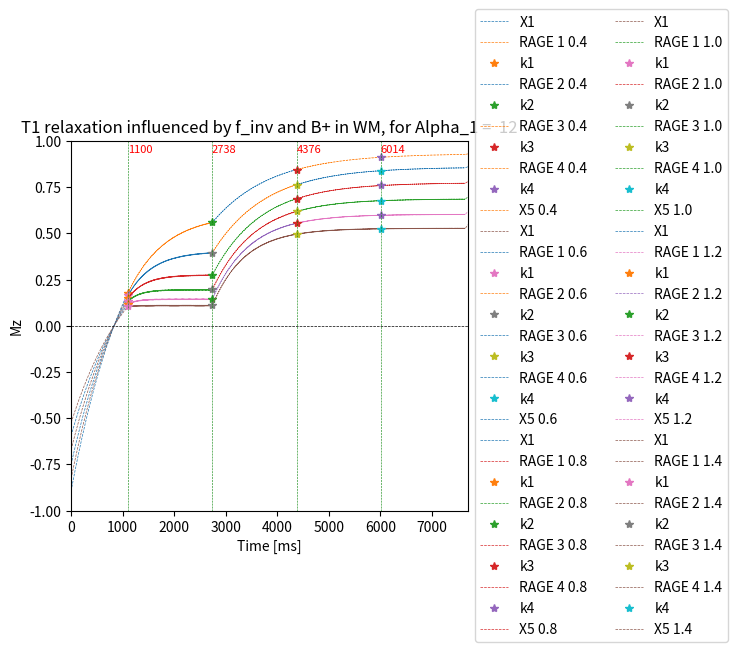

Python code for this plot:
# -*- coding: utf-8 -*-
"""
Created on Wed Oct  7 13:32:31 2020

@author: musti
"""

import numpy as np
import matplotlib.pyplot as plt
import pandas as pd

RAGE_1 = int(6.4 * 256) #1088 #6.8 * Nz_slice(160)
RAGE_2 = int(6.4 * 256) # 1088
RAGE_3 = int(6.4 * 256)
RAGE_4 = int(6.4 * 256)

cycle = 7700 #7200 kort

flip_1 = 12
flip_2 = 4
flip_3 = 4
flip_4 = 4

Echo_factor = 6.4

flip_ang_1 = flip_1 *(np.pi/180)
flip_ang_2 = flip_2 *(np.pi/180)
flip_ang_3 = flip_3 *(np.pi/180)
flip_ang_4 = flip_4 *(np.pi/180)


slices = 256


#Pulsint = TI_2 - TI_1
epsi = 0.00000001

T1_csf =3900  #ms
T1_gm = 1800 #ms
T1_wm = 1200

f_inv_list = np.round(np.linspace(0.80,1,6), 3)

TI_1 = 1100 # 600 kort
TI_2 = TI_1 + RAGE_1
TI_3 = TI_2 + RAGE_2
TI_4 = TI_3 + RAGE_3

X1 = TI_1

X2 =  abs(TI_2 - (TI_1 + RAGE_1 ))

X3 = abs(TI_3 - (TI_2 + RAGE_2))

X5= abs(cycle - (TI_4 + RAGE_4))

T_1_list =[ T1_csf, T1_gm,T1_wm ]
lession = ['CSF', 'GM', 'WM']

M_csf = np.zeros(cycle)
M_gm = np.zeros(cycle)
M_wm = np.zeros(cycle)
M_tissue = [M_wm]

tissue = 2

B_plus = np.sort( [1, 1.2 ,1.4 , 0.4, 0.6,0.8])
alpha_1 = [flip_ang_1 * i for i in B_plus]
alpha_2= [flip_ang_2 * i for i in B_plus]
alpha_3= [flip_ang_3 * i for i in B_plus]
alpha_4= [flip_ang_4 * i for i in B_plus]

Iterations = 10

f_inv = 0.96 #0.94






y_K1=[]
y_K2=[]
for Bplus in range(len(alpha_1)):

    M0_2 = [1]    
    for m in range(len(M0_2)+Iterations):       
#------------------
    
      
      # Plottar tiden som finns först i listan 
        x_RAGE_1 = []
        for i in range(1,slices):
            x_RAGE_1.append((i*epsi + (i-1)* Echo_factor) + X1)
            for j in range(1):
                x_RAGE_1.append(i *(epsi + Echo_factor) + X1)
        
        # the k1 x-point is at np.round(x_RAGE_1[len(x_RAGE_1)//2], 0) = 900
        #------------------ X1 -----------------------
        
        def Mz(t,T1):
                        
            return f_inv * M0_2[m] * (1-2*np.exp(-t/T_1_list[tissue])) 
        
      
        X1_values = [Mz(t,T_1_list[tissue]) for t in range(X1)]

        Normal_values = [ f_inv * M0_2[0] * (1-2*np.exp(-t/T_1_list[tissue])) for t in range(int(X1+ RAGE_1 + X2 + RAGE_2 + RAGE_3+ X3 + RAGE_4 + X5))]
        
        #------------------ RAGE 1 -----------------------
        
     
        M_RAGE_1=np.zeros(len(x_RAGE_1))
        M_RAGE_1[0]= X1_values[-1]
                    
                    
        for j in range(1,len(x_RAGE_1)-1,2):
            M_RAGE_1[j] = M_RAGE_1[j-1] * np.cos(alpha_1[Bplus])
            for k in range(1):
                M_RAGE_1[j+k+1] = M_RAGE_1[j] * np.exp(-Echo_factor/T_1_list[tissue]) + (1-np.exp(-Echo_factor/T_1_list[tissue]))
                    
        
        
        #------------------ X2 -----------------------
        
        
        M_X_2 = np.zeros(int(X2))
        for j in range(0,len(M_X_2)):
            M_X_2[j] = M_RAGE_1[-2] * np.exp(-j/T_1_list[tissue]) + (1-np.exp(-j/T_1_list[tissue])) #tar sista värdet av zikzak 
                    
        t_X_2 = np.arange( np.round(X1 + RAGE_1 - Echo_factor, 0) , np.round(X1 + RAGE_1 - Echo_factor + X2-1, 0) )
        
        
        
        #------------------ RAGE 2 -----------------------
        if len(M_X_2) != 0 :
            M_RAGE_2 = np.zeros(len(x_RAGE_1))
            M_RAGE_2[0] = M_X_2[-1]
                            
            for i in range(1,len(M_RAGE_2)-1,2):
                M_RAGE_2[i] = M_RAGE_2[i-1] * np.cos(alpha_2[Bplus])
                for j in range(1):
                    M_RAGE_2[i+j+1] = M_RAGE_2[i] * np.exp(-Echo_factor/T_1_list[tissue]) + (1-np.exp(-Echo_factor/T_1_list[tissue]))
                        
        
        else:
            M_RAGE_2 = np.zeros(len(x_RAGE_1))
            M_RAGE_2[0] = M_RAGE_1[-2]
                            
            for i in range(1,len(M_RAGE_2)-1,2):
                M_RAGE_2[i] = M_RAGE_2[i-1] * np.cos(alpha_2[Bplus])
                for j in range(1):
                    M_RAGE_2[i+j+1] = M_RAGE_2[i] * np.exp(-Echo_factor/T_1_list[tissue]) + (1-np.exp(-Echo_factor/T_1_list[tissue]))
                        
        
        
        #------------------ X3 -----------------------
        
        M_X_3 = np.zeros(int(X3))
        for j in range(0,len(M_X_3)):
            M_X_3[j] = M_RAGE_2[-2] * np.exp(-j/T_1_list[tissue]) + (1-np.exp(-j/T_1_list[tissue])) #tar sista värdet av zikzak 
                    
        t_X_3 = np.arange( np.round(X1 + RAGE_1 - Echo_factor + X2 + RAGE_2 - Echo_factor, 0)  , 
                          np.round(X1 + RAGE_1 - Echo_factor + X2 + RAGE_2 - Echo_factor + X3-1, 0))
    
        #M0_2.append(M_X_3[-1])
        
        #------------------ RAGE 3 -----------------------
        if len(M_X_3) != 0 :
            M_RAGE_3 = np.zeros(len(x_RAGE_1))
            M_RAGE_3[0] = M_X_3[-1]
                        
            for i in range(1,len(M_RAGE_2)-1,2):
                M_RAGE_3[i] = M_RAGE_3[i-1] * np.cos(alpha_3[Bplus])
                for j in range(1):
                    M_RAGE_3[i+j+1] = M_RAGE_3[i] * np.exp(-Echo_factor/T_1_list[tissue]) + (1-np.exp(-Echo_factor/T_1_list[tissue]))
                        
    
        else:
            M_RAGE_3 = np.zeros(len(x_RAGE_1))
            M_RAGE_3[0] = M_RAGE_2[-2]
                            
            for i in range(1,len(M_RAGE_3)-1,2):
                M_RAGE_3[i] = M_RAGE_3[i-1] * np.cos(alpha_2[Bplus])
                for j in range(1):
                    M_RAGE_3[i+j+1] = M_RAGE_3[i] * np.exp(-Echo_factor/T_1_list[tissue]) + (1-np.exp(-Echo_factor/T_1_list[tissue]))
                    
#                M_X_3 = np.zeros(int(X3))
        
                
        
        if len(M_RAGE_3) != 0 :
            M_RAGE_4 = np.zeros(len(x_RAGE_1))
            M_RAGE_4[0] = M_RAGE_3[-2]
                        
            for i in range(1,len(M_RAGE_2)-1,2):
                M_RAGE_4[i] = M_RAGE_4[i-1] * np.cos(alpha_4[Bplus])
                for j in range(1):
                    M_RAGE_4[i+j+1] = M_RAGE_4[i] * np.exp(-Echo_factor/T_1_list[tissue]) + (1-np.exp(-Echo_factor/T_1_list[tissue]))
                        
                
   
        else:
            M_RAGE_4 = np.zeros(len(x_RAGE_1))
            M_RAGE_4[0] = M_RAGE_3[-2]
                            
            for i in range(1,len(M_RAGE_4)-1,2):
                M_RAGE_4[i] = M_RAGE_4[i-1] * np.cos(alpha_2[Bplus])
                for j in range(1):
                    M_RAGE_4[i+j+1] = M_RAGE_4[i] * np.exp(-Echo_factor/T_1_list[tissue]) + (1-np.exp(-Echo_factor/T_1_list[tissue]))
                    

   
    
        M_X_5 = np.zeros(int(X5))        
        for j in range(0,len(M_X_5)):
            M_X_5[j] = M_RAGE_4[-2] * np.exp(-j/T_1_list[tissue]) + (1-np.exp(-j/T_1_list[tissue])) #tar sista värdet av zikzak 
                    
        t_X_5 = np.arange( np.round(TI_4 + RAGE_4, 0)  , np.round(cycle , 0))    
        
        M0_2.append(M_X_5[-1])
    
    Colors = ['#ff7f0e', '#1f77b4', '#d62728', '#2ca02c', '#e377c2', '#8c564b', '#e377c2', '#bcbd22', '#bcbd22', '#d62728' '#458b74', '#458b74']
    Colors2 = ['#1f77b4', '#ff7f0e', '#2ca02c', '#d62728', '#9467bd', '#8c564b', '#e377c2', '#7f7f7f', '#bcbd22', '#17becf' '#458b74', '#d62728']
        
    #------------------ Plotting The Data -----------------------
    
    
    # plt.plot(np.arange(len(X1_values)) , X1_values, '--', linewidth=0.5, label='X1')
    
    # plt.plot(x_RAGE_1[:-1] , M_RAGE_1[:-1], '--', linewidth=0.5, label='RAGE 1 {}'.format(B_plus[Bplus]), color='{}'.format(Colors[Bplus]))
    
    # plt.plot(x_RAGE_1[0], M_RAGE_1[0] ,'*', label = 'k1')
    
    # plt.plot([i + np.round( RAGE_1 - Echo_factor + X2, 0) for i in x_RAGE_1[:-1]] , M_RAGE_2[:-1], '--', linewidth=0.5, label='RAGE 2 {}'.format(B_plus[Bplus]), color='{}'.format(Colors2[Bplus]))
    
    # plt.plot(t_X_2, M_X_2[:-1], '--', label='X2', linewidth=0.5)
    
    # plt.plot(t_X_3, M_X_3[:-1], 'm--', label='X3', linewidth=0.5)
    
    
    
    # plt.plot(np.round(X1+ RAGE_1 + X2 + RAGE_2//2,0), M_RAGE_2[len(x_RAGE_1[:-1])//2 + 1] ,'*', label = 'k2')


    # plt.plot(np.arange(X1+ RAGE_1 + X2 + RAGE_2 + X3-1), Normal_values, 'b-.', linewidth=1, label='Normal {} T1 relaxation'.format(lession[tissue]))

    plt.plot(np.arange(len(X1_values)) , X1_values, '--', linewidth=0.5, label='X1')
    plt.plot(x_RAGE_1[:-1] , M_RAGE_1[:-1], '--', linewidth=0.5, label='RAGE 1 {}'.format(B_plus[Bplus]), color='{}'.format(Colors[Bplus]))
    plt.plot(x_RAGE_1[0], M_RAGE_1[0] ,'*', label = 'k1')
    plt.plot([i + np.round(RAGE_1 + X2, 0) for i in x_RAGE_1[:-1]] , M_RAGE_2[:-1], '--', linewidth=0.5, label='RAGE 2 {}'.format(B_plus[Bplus]), color='{}'.format(Colors2[Bplus]))
    plt.plot([i + np.round(RAGE_1 + X2, 0) for i in x_RAGE_1[:-1]][0], M_RAGE_2[0] ,'*', label = 'k2')
    plt.plot([i + np.round(RAGE_1 + X2 + RAGE_2, 0) for i in x_RAGE_1[:-1]] , M_RAGE_3[:-1], '--', linewidth=0.5, label='RAGE 3 {}'.format(B_plus[Bplus]), color='{}'.format(Colors[Bplus]))
    plt.plot([i + np.round(RAGE_1 + X2 + RAGE_2, 0) for i in x_RAGE_1[:-1]][0], M_RAGE_3[0] ,'*', label = 'k3')
    
    plt.plot([i + np.round(RAGE_1 + X2 + RAGE_2 + RAGE_3, 0) for i in x_RAGE_1[:-1]] , M_RAGE_4[:-1], '--', linewidth=0.5, label='RAGE 4 {}'.format(B_plus[Bplus]), color='{}'.format(Colors[Bplus]))
    plt.plot([i + np.round(RAGE_1 + X2 + RAGE_2 + RAGE_3, 0) for i in x_RAGE_1[:-1]][0], M_RAGE_4[0] ,'*', label = 'k4')

    plt.plot(t_X_5, M_X_5, '--', linewidth=0.5, label='X5 {}'.format(B_plus[Bplus]), color='{}'.format(Colors[Bplus]))
    
    
    
# plt.plot(np.arange(cycle), Mz(np.arange(cycle), T_1_list[tissue]), 'b-.', linewidth=1, label='Normal {} T1 relaxation'.format(lession[tissue]) )




# #=============================================================================

fig1 = plt.figure(1)
x0 = [0, cycle]
y0 = [0, 0]
plt.plot(x0,y0, 'k--', linewidth=0.5)
plt.xlabel('Time [ms]')
plt.ylabel('Mz')
plt.title('T1 relaxation influenced by f_inv and B+ in {}, for Alpha_1 =  {}' .format(lession[tissue], flip_1))

plt.axvline(x=TI_1, linewidth=0.4, color='g', linestyle='--')
plt.axvline(x=TI_2, linewidth=0.4, color='g', linestyle='--')
plt.axvline(x=TI_3, linewidth=0.4, color='g', linestyle='--')
plt.axvline(x=TI_4, linewidth=0.4, color='g', linestyle='--')

plt.text(TI_2-5, 0.94, TI_2, fontsize=8, style='italic', color='r')
plt.text(TI_1-5, 0.94, TI_1, fontsize=8, style='italic', color='r')
plt.text(TI_3-5, 0.94, TI_3, fontsize=8, style='italic', color='r')
plt.text(TI_4-5, 0.94, TI_4, fontsize=8, style='italic', color='r')



plt.xlim((0, cycle))
plt.ylim((-1,1))


ax = plt.subplot(111)
box = ax.get_position()
ax.set_position([box.x0, box.y0, box.width * 0.8, box.height])
ax.legend(loc='center left', bbox_to_anchor=(1, 0.5), ncol=2)

plt.show()